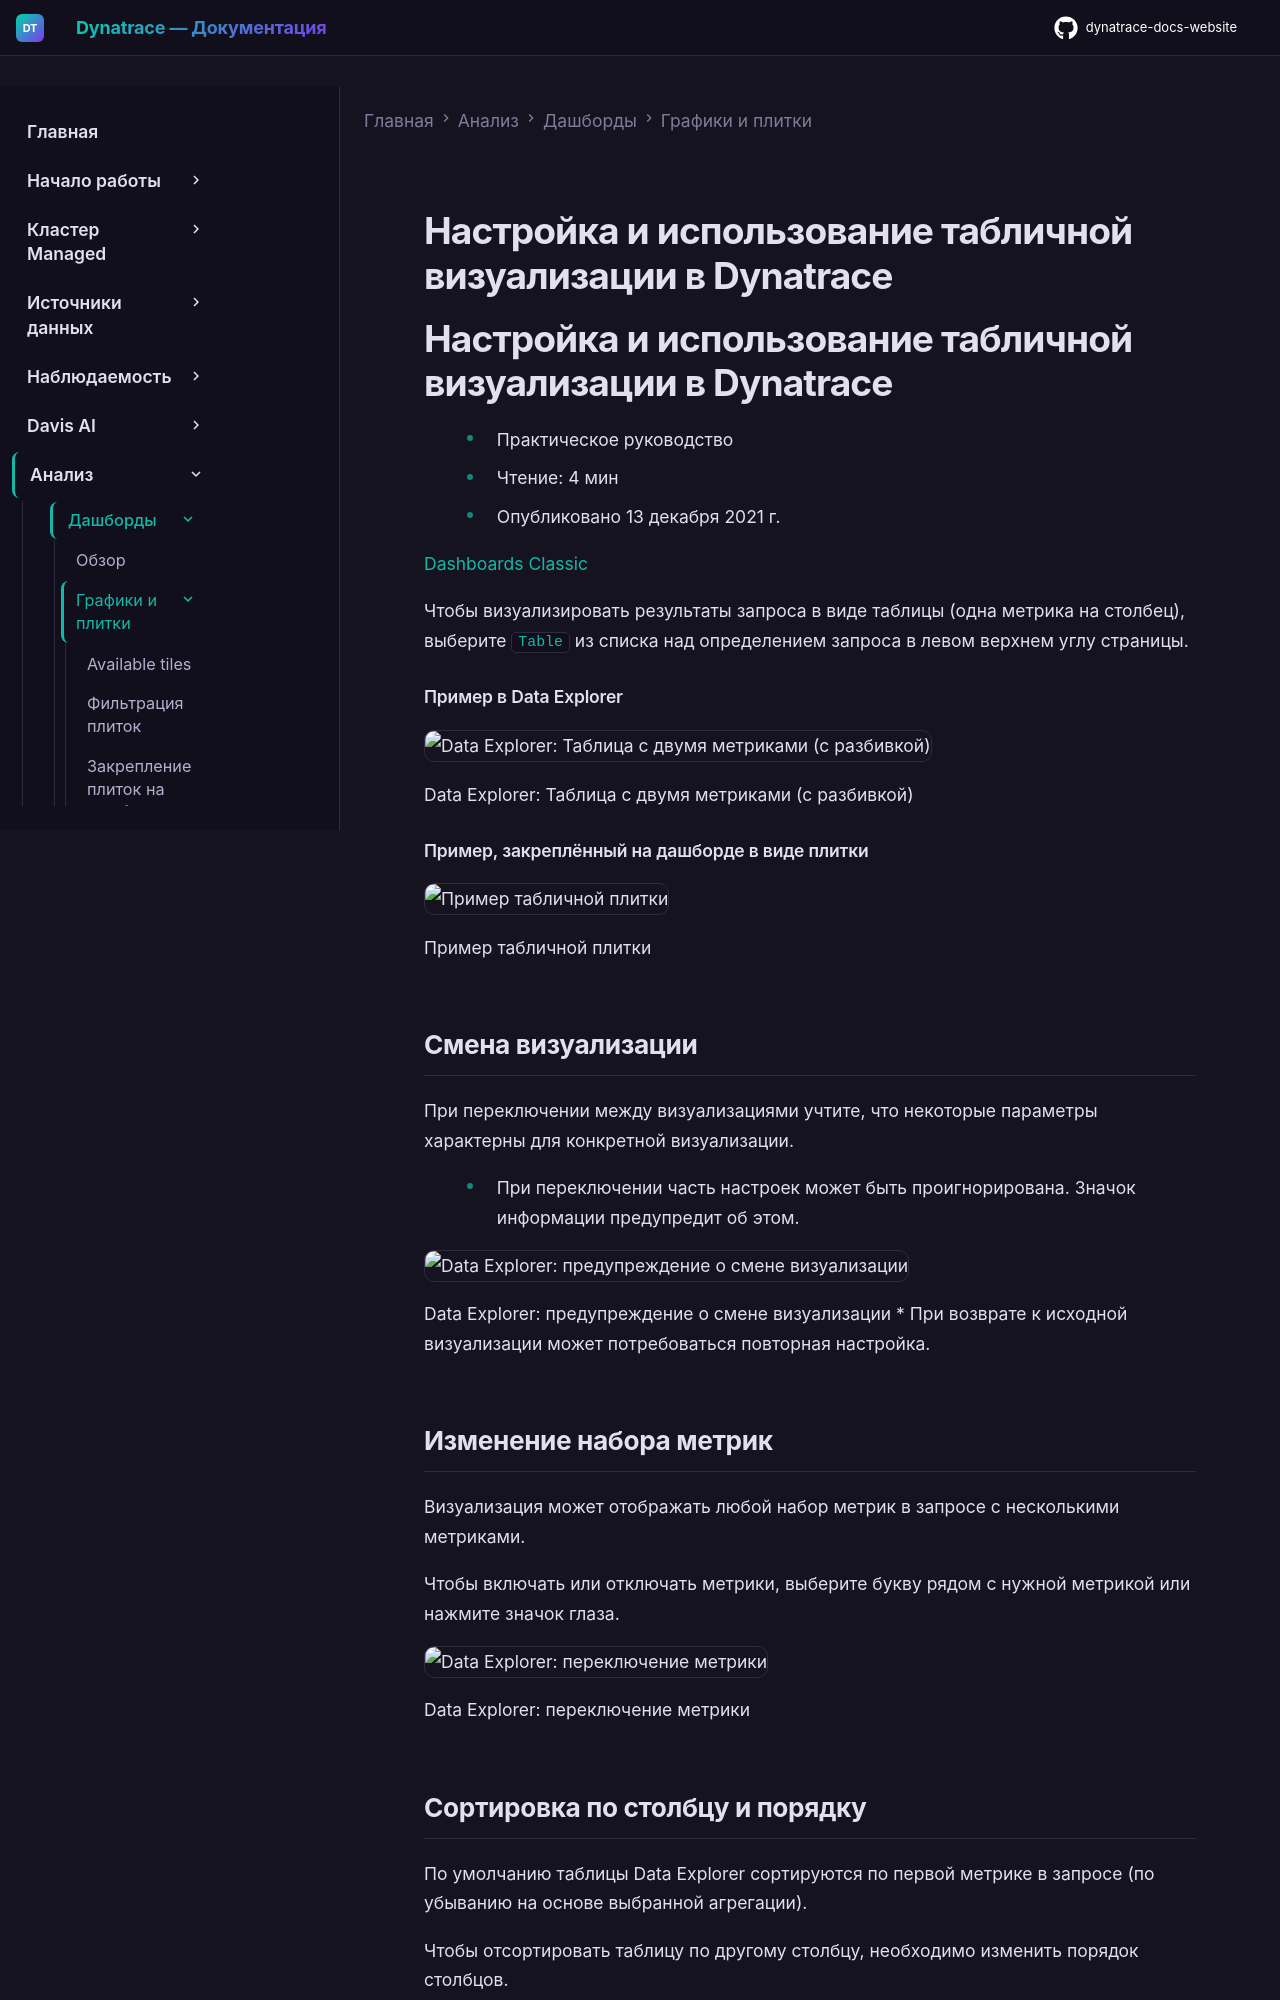

repository: Yerkebulan-Ardabayev/dynatrace-docs-website · page: managed-ru/analyze-explore-automate/dashboards-classic/charts-and-tiles/visualization-table/index.html · generator: mkdocs

---
title: Настройка и использование табличной визуализации в Dynatrace
source: https://docs.dynatrace.com/managed/analyze-explore-automate/dashboards-classic/charts-and-tiles/visualization-table
scraped: 2026-05-12T11:12:58.263065
---

# Настройка и использование табличной визуализации в Dynatrace

# Настройка и использование табличной визуализации в Dynatrace

* Практическое руководство
* Чтение: 4 мин
* Опубликовано 13 декабря 2021 г.

[Dashboards Classic](/managed/analyze-explore-automate/dashboards-classic "Узнайте, как создавать дашборды Dynatrace Classic, управлять ими и использовать их.")

Чтобы визуализировать результаты запроса в виде таблицы (одна метрика на столбец), выберите `Table` из списка над определением запроса в левом верхнем углу страницы.

#### Пример в Data Explorer

![Data Explorer: Таблица с двумя метриками (с разбивкой)](https://dt-cdn.net/images/visualization-example-table-two-metrics-split-1590-45fa100eb8.png)

Data Explorer: Таблица с двумя метриками (с разбивкой)

#### Пример, закреплённый на дашборде в виде плитки

![Пример табличной плитки](https://dt-cdn.net/images/example-tile-table-342-b738cc1b64.png)

Пример табличной плитки

## Смена визуализации

При переключении между визуализациями учтите, что некоторые параметры характерны для конкретной визуализации.

* При переключении часть настроек может быть проигнорирована. Значок информации предупредит об этом.

  ![Data Explorer: предупреждение о смене визуализации](https://dt-cdn.net/images/change-visualization-warning-1277-9438aaceea.png)

  Data Explorer: предупреждение о смене визуализации
* При возврате к исходной визуализации может потребоваться повторная настройка.

## Изменение набора метрик

Визуализация может отображать любой набор метрик в запросе с несколькими метриками.

Чтобы включать или отключать метрики, выберите букву рядом с нужной метрикой или нажмите значок глаза.

![Data Explorer: переключение метрики](https://dt-cdn.net/images/eye-toggle-metric-1238-d343b9cc0e.png)

Data Explorer: переключение метрики
